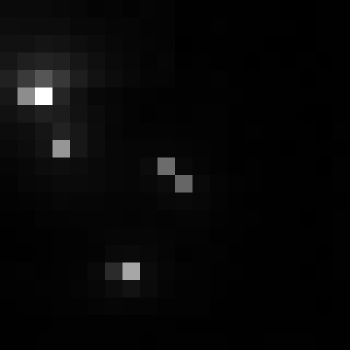

The table this chart was drawn from, first rows:
, xmin, ymin, lat, lon, area, perimeter, max_nanowatts, min_nanowatts, moonlight_illumination, clear_sky_confidence, mean_nanowatts
0, 704, 3052, -3.779, -3.779, 1.0, 0.0, 29.49, 0.2693, 11.82, 0.0, 2.174
